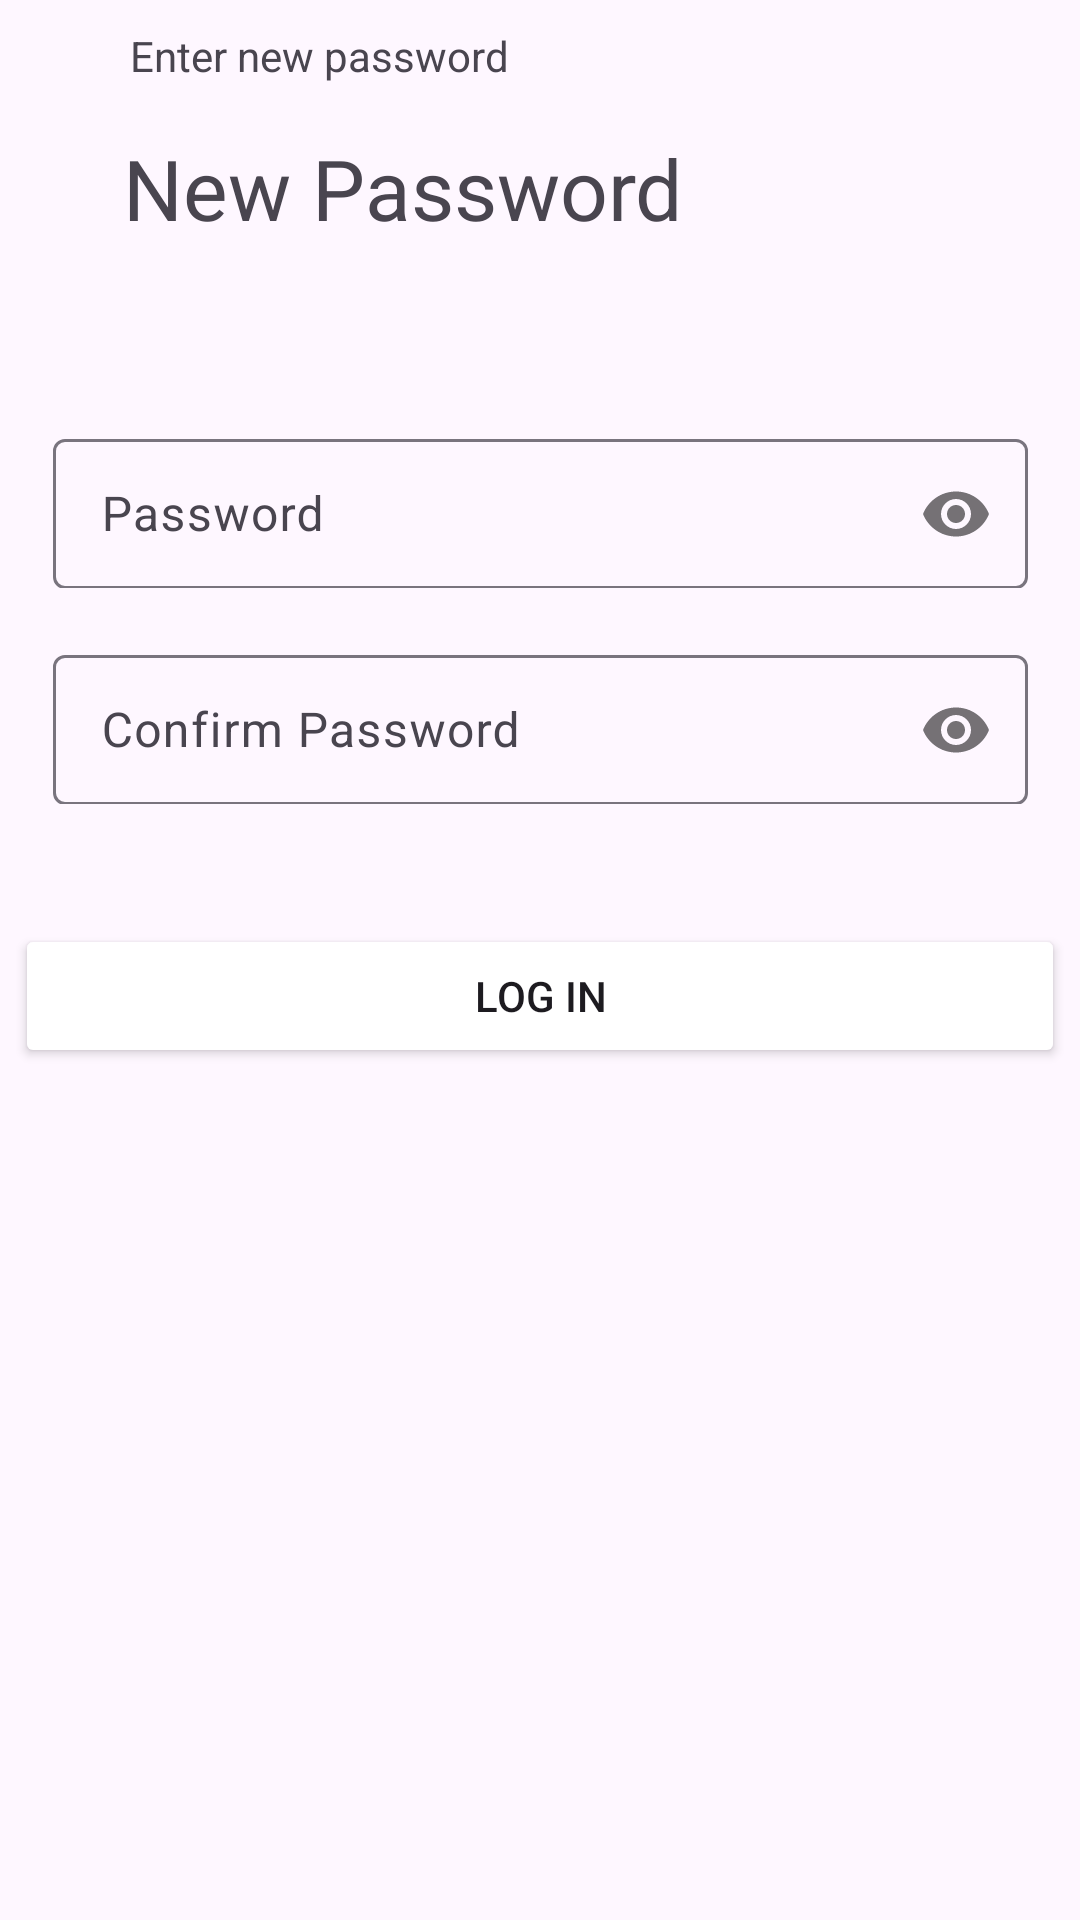

Layout XML and referenced resources for this Android screen:
<!-- AndroidManifest.xml: application theme Theme.RediExpressApp -->
<!-- res/layout/activity_main_new_password.xml -->
<?xml version="1.0" encoding="utf-8"?>
<androidx.constraintlayout.widget.ConstraintLayout xmlns:android="http://schemas.android.com/apk/res/android"
    xmlns:app="http://schemas.android.com/apk/res-auto"
    xmlns:tools="http://schemas.android.com/tools"
    android:layout_width="match_parent"
    android:layout_height="match_parent"
    tools:context=".MainActivityNewPassword">


    <TextView
        android:id="@+id/tvTitle"
        android:layout_width="wrap_content"
        android:layout_height="wrap_content"
        android:layout_marginTop="44dp"
        android:text="New Password"
        android:textSize="28dp"
        app:layout_constraintEnd_toEndOf="parent"
        app:layout_constraintHorizontal_bias="0.237"
        app:layout_constraintStart_toStartOf="parent"
        app:layout_constraintTop_toTopOf="parent" />

    <TextView
        android:id="@+id/tvdescrip"
        android:layout_width="wrap_content"
        android:layout_height="wrap_content"
        android:layout_marginBottom="612dp"
        android:text="Enter new password"
        app:layout_constraintBottom_toBottomOf="parent"
        app:layout_constraintEnd_toEndOf="parent"
        app:layout_constraintHorizontal_bias="0.186"
        app:layout_constraintStart_toStartOf="parent" />


    <Button
        android:id="@+id/buttonLogInNew"
        android:layout_width="350dp"
        android:layout_height="wrap_content"
        android:layout_marginBottom="284dp"
        android:backgroundTint="@color/buttontext"
        android:text="Log In"
        app:cornerRadius="5px"
        app:layout_constraintBottom_toBottomOf="parent"
        app:layout_constraintEnd_toEndOf="parent"
        app:layout_constraintHorizontal_bias="0.491"
        app:layout_constraintStart_toStartOf="parent" />

    <com.google.android.material.textfield.TextInputLayout
        android:layout_width="325dp"
        android:layout_height="55dp"
        android:layout_marginBottom="372dp"
        app:layout_constraintBottom_toBottomOf="parent"
        app:layout_constraintEnd_toEndOf="parent"
        app:layout_constraintStart_toStartOf="parent"
        app:passwordToggleEnabled="true"
        tools:ignore="MissingConstraints">

        <EditText
            android:id="@+id/txtNewPasswordRetry"
            android:layout_width="325dp"
            android:layout_height="50dp"
            android:layout_marginBottom="300dp"
            android:ems="10"
            android:hint="Confirm Password"
            android:inputType="textPassword"
            app:layout_constraintBottom_toBottomOf="parent"
            app:layout_constraintEnd_toEndOf="parent"
            app:layout_constraintHorizontal_bias="0.43"
            app:layout_constraintStart_toStartOf="parent"
            tools:ignore="TouchTargetSizeCheck" />


    </com.google.android.material.textfield.TextInputLayout>

    <com.google.android.material.textfield.TextInputLayout
        android:layout_width="325dp"
        android:layout_height="55dp"
        android:layout_marginBottom="444dp"
        app:layout_constraintBottom_toBottomOf="parent"
        app:layout_constraintEnd_toEndOf="parent"
        app:layout_constraintStart_toStartOf="parent"
        app:passwordToggleEnabled="true"
        tools:ignore="MissingConstraints">

        <EditText
            android:id="@+id/txtNewPassword"
            android:layout_width="325dp"
            android:layout_height="50dp"
            android:layout_marginBottom="404dp"
            android:ems="10"
            android:hint="Password"
            android:inputType="textPassword"
            app:layout_constraintBottom_toBottomOf="parent"
            app:layout_constraintEnd_toEndOf="parent"
            app:layout_constraintHorizontal_bias="0.422"
            app:layout_constraintStart_toStartOf="parent"
            tools:ignore="TouchTargetSizeCheck" />

    </com.google.android.material.textfield.TextInputLayout>

</androidx.constraintlayout.widget.ConstraintLayout>
<!-- resources referenced by this layout -->
<resources>
  <style name="Theme.RediExpressApp" parent="Base.Theme.RediExpressApp" />
  <style name="Base.Theme.RediExpressApp" parent="Theme.Material3.DayNight.NoActionBar">
  
      </style>
</resources>
